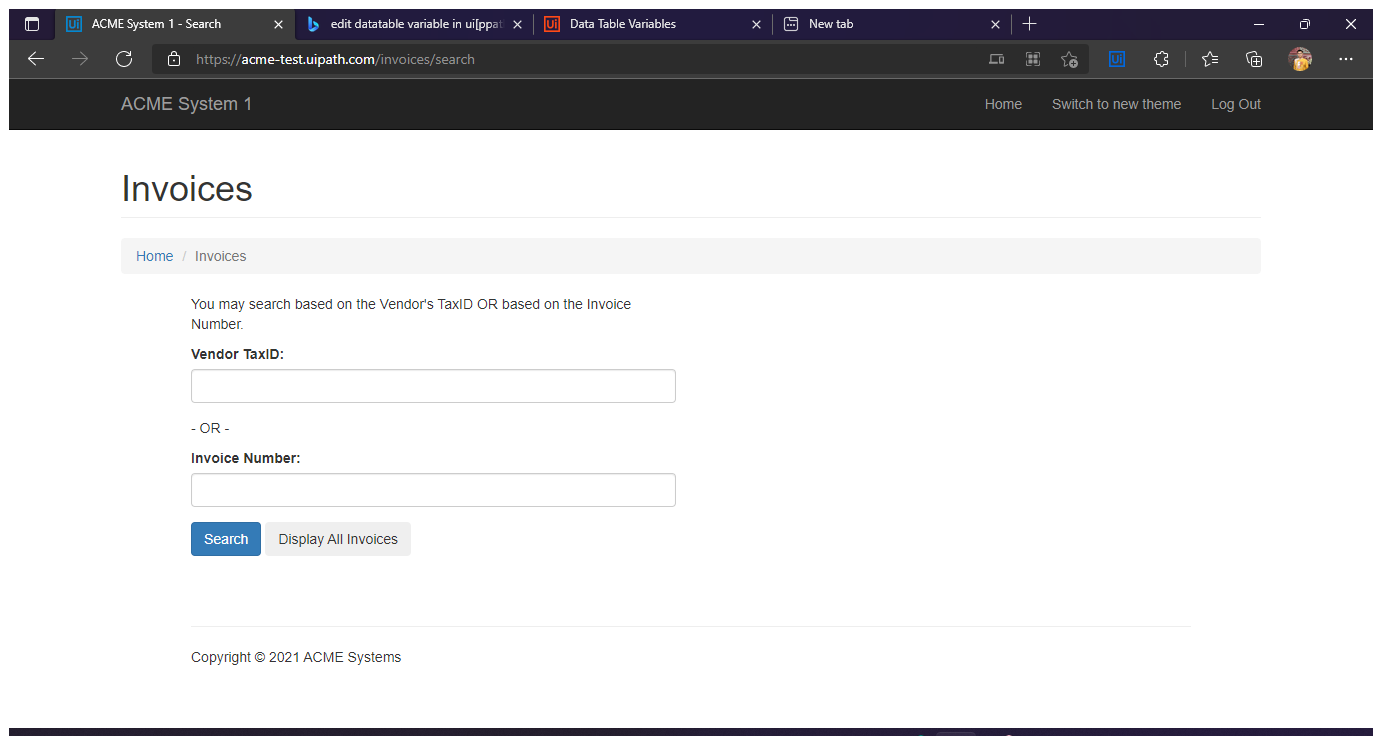
Workflow: GetData2

Step 1: Use Browser Edge: ACME System 1 - Search in window 'ACME System 1 - Search' (msedge.exe)

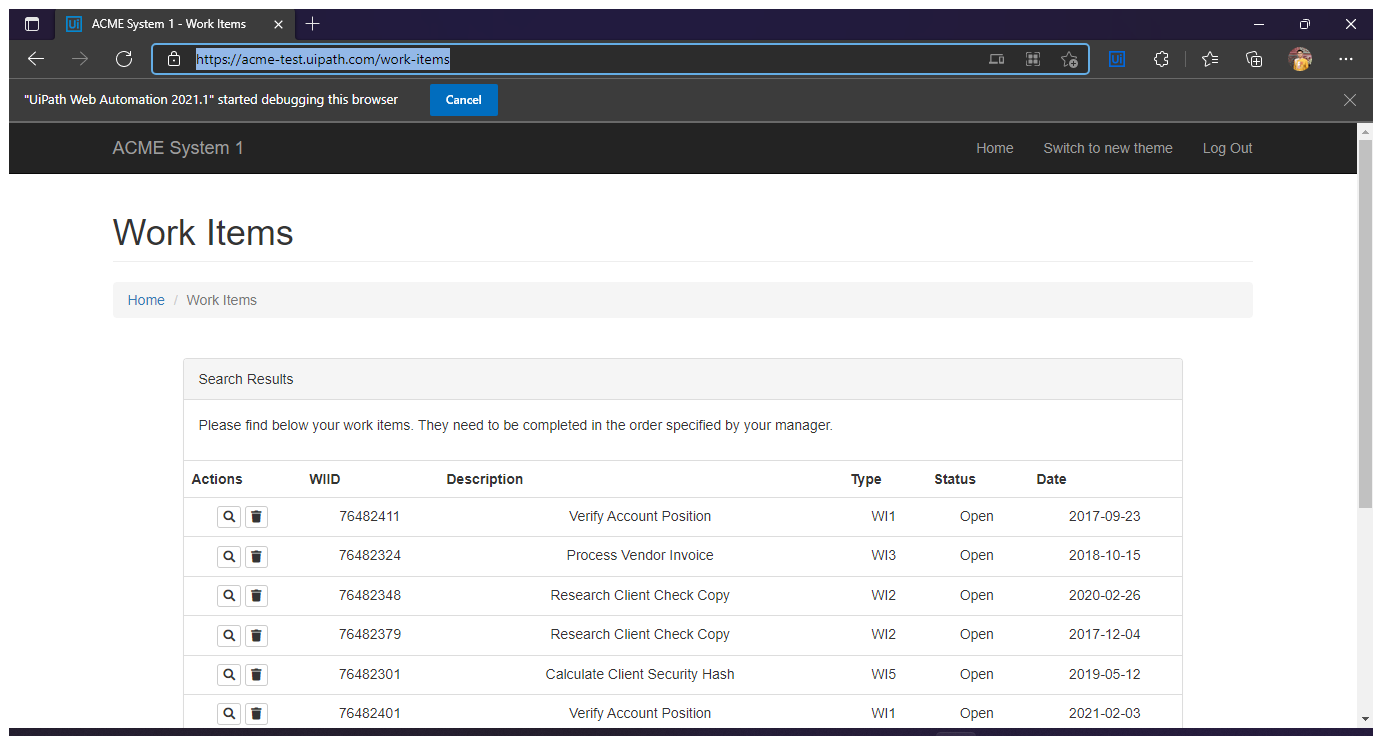
Step 2: Use Browser Edge: ACME System 1 - Work Items in window 'ACME System 1 - Work Items' (msedge.exe)

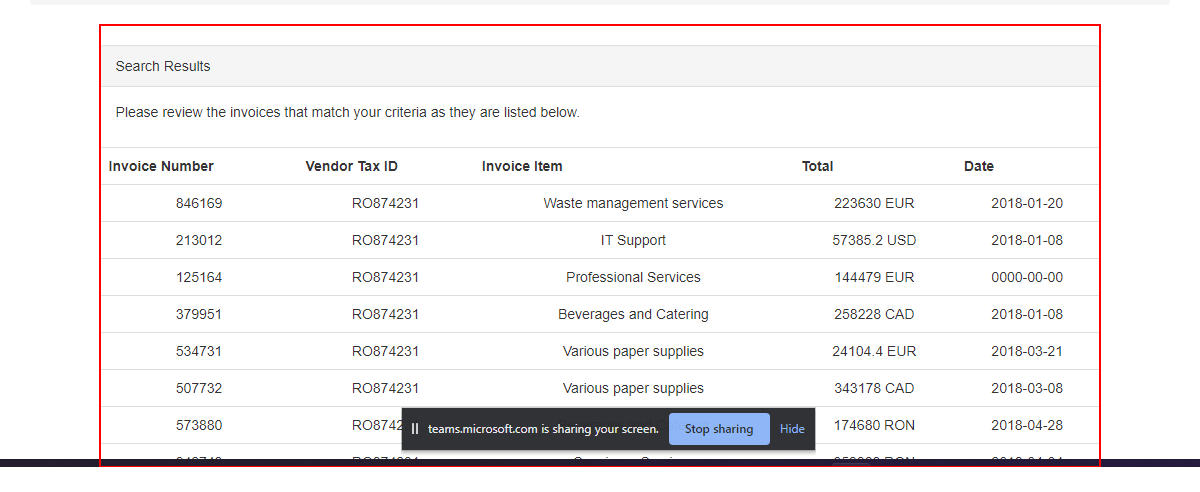
Step 3: Find Element 'DIV' on the element

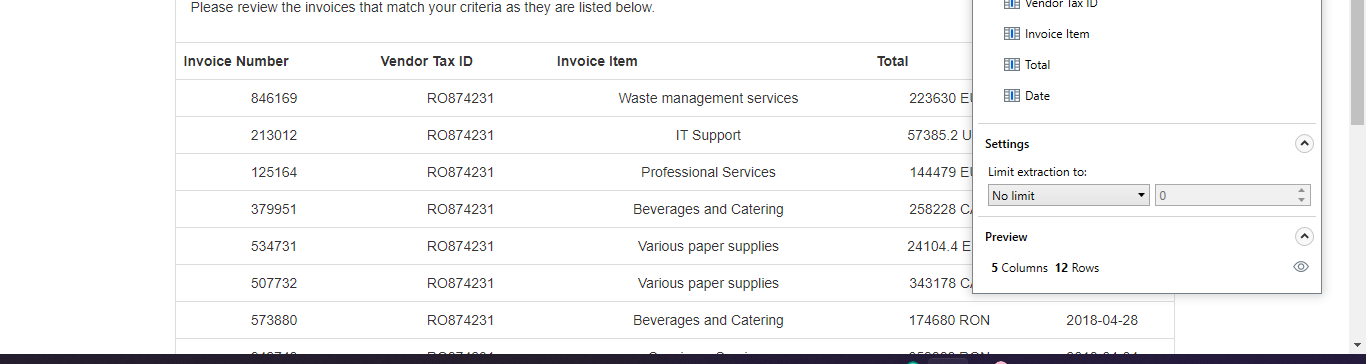
Step 4: get-text